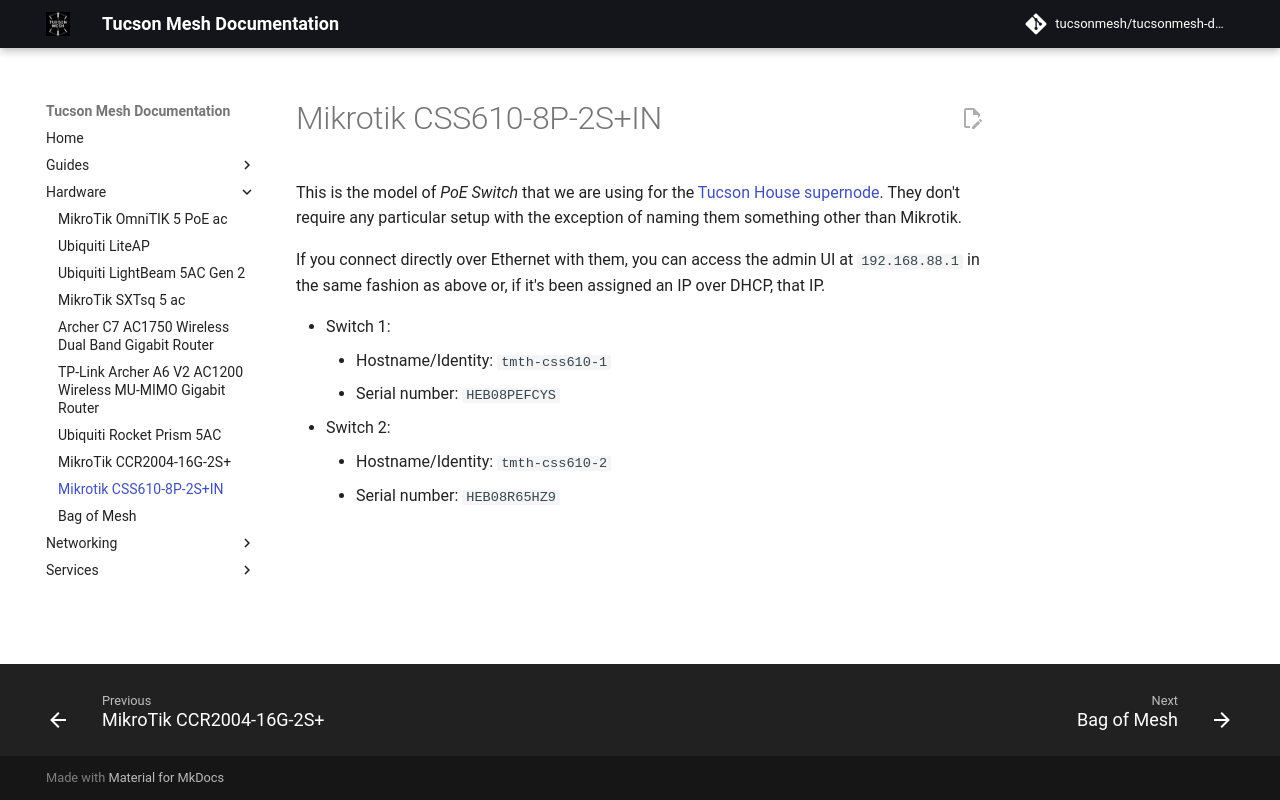

repository: tucsonmesh/tucsonmesh-docs · page: hardware/ccs610/index.html · generator: mkdocs

# Mikrotik CSS610-8P-2S+IN

This is the model of _PoE Switch_ that we are using for the [Tucson House supernode](../networking/supernodes/tucson-house.md). They don't require any particular setup with the exception of naming them something other than Mikrotik.

If you connect directly over Ethernet with them, you can access the admin UI at `192.168.88.1` in the same fashion as above or, if it's been assigned an IP over DHCP, that IP.

- Switch 1:
    - Hostname/Identity: `tmth-css610-1`
    - Serial number: `HEB08PEFCYS`
- Switch 2:
    - Hostname/Identity: `tmth-css610-2`
    - Serial number: `HEB08R65HZ9`
